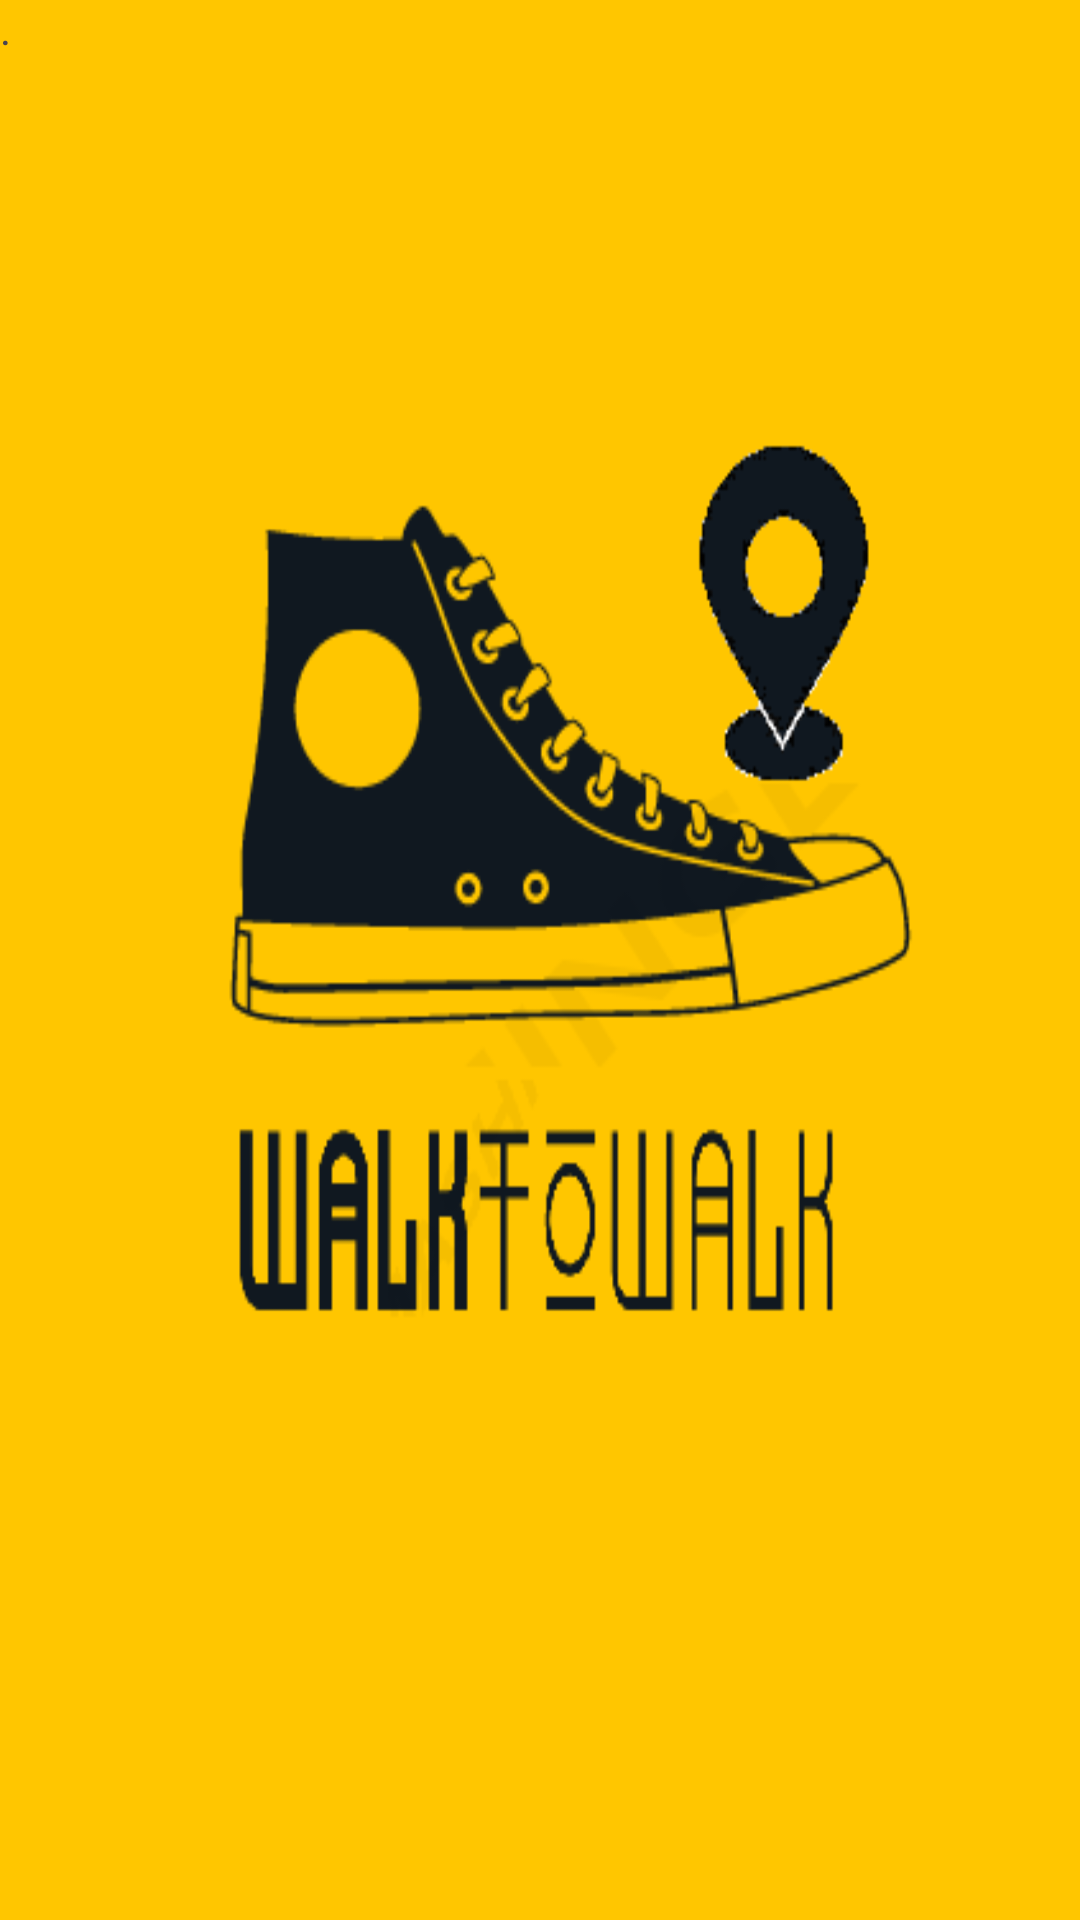

Layout XML and referenced resources for this Android screen:
<!-- AndroidManifest.xml: application theme Theme.WalkToWalk -->
<!-- res/layout/activity_main.xml -->
<?xml version="1.0" encoding="utf-8"?>
<androidx.constraintlayout.widget.ConstraintLayout xmlns:android="http://schemas.android.com/apk/res/android"
    xmlns:app="http://schemas.android.com/apk/res-auto"
    xmlns:tools="http://schemas.android.com/tools"
    android:layout_width="match_parent"
    android:layout_height="match_parent"
    tools:context=".activities.MainActivity">

    <TextView
        android:layout_width="0dp"
        android:layout_height="0dp"
        android:background="@drawable/fondo_logo_vertical"
        android:onClick="irLogin"
        android:text="."
        app:layout_constraintBottom_toBottomOf="parent"
        app:layout_constraintEnd_toEndOf="parent"
        app:layout_constraintHorizontal_bias="0.444"
        app:layout_constraintStart_toStartOf="parent"
        app:layout_constraintTop_toTopOf="parent"
        app:layout_constraintVertical_bias="0.0" />

</androidx.constraintlayout.widget.ConstraintLayout>
<!-- resources referenced by this layout -->
<resources>
  <!-- drawable fondo_logo_vertical: png bitmap (drawable, 15179 bytes) -->
  <style name="Theme.WalkToWalk" parent="Base.Theme.WalkToWalk" />
  <style name="Base.Theme.WalkToWalk" parent="Theme.Material3.DayNight.NoActionBar">
          
          
      </style>
</resources>
